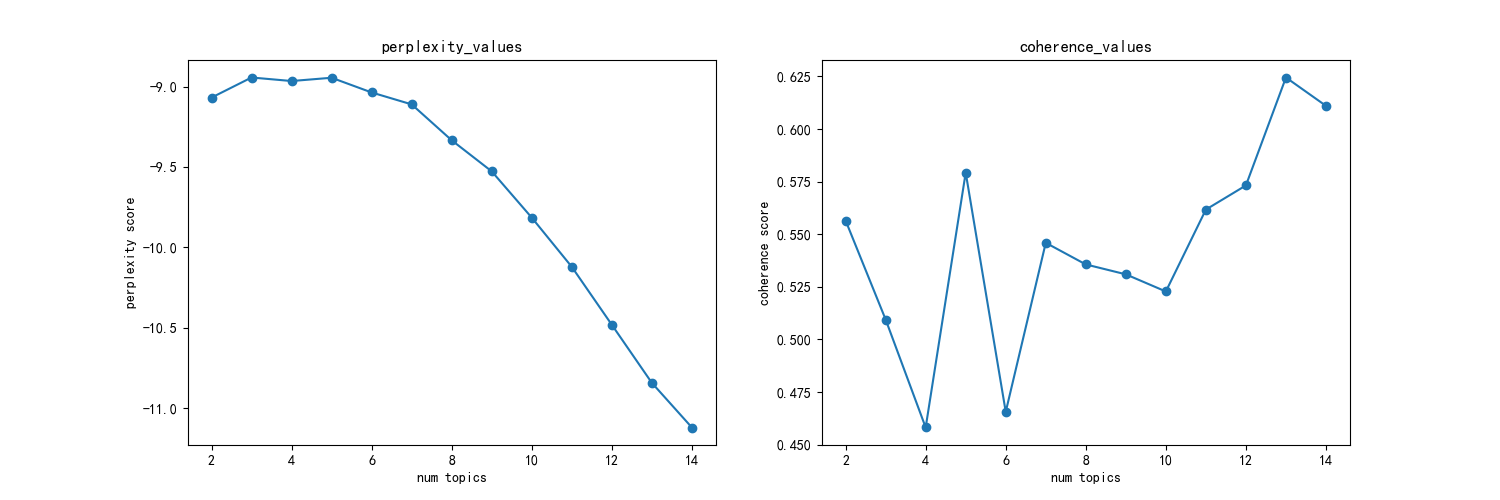

Source data for this figure (header and first rows):
主题数, 困惑度, 一致性
2, -9.067, 0.5565
3, -8.942, 0.5095
4, -8.964, 0.4581
5, -8.943, 0.5793
6, -9.035, 0.4656
7, -9.109, 0.5459
8, -9.333, 0.5357
9, -9.526, 0.531
10, -9.814, 0.5228
11, -10.12, 0.5617
12, -10.48, 0.5732
13, -10.84, 0.6245
14, -11.12, 0.611
